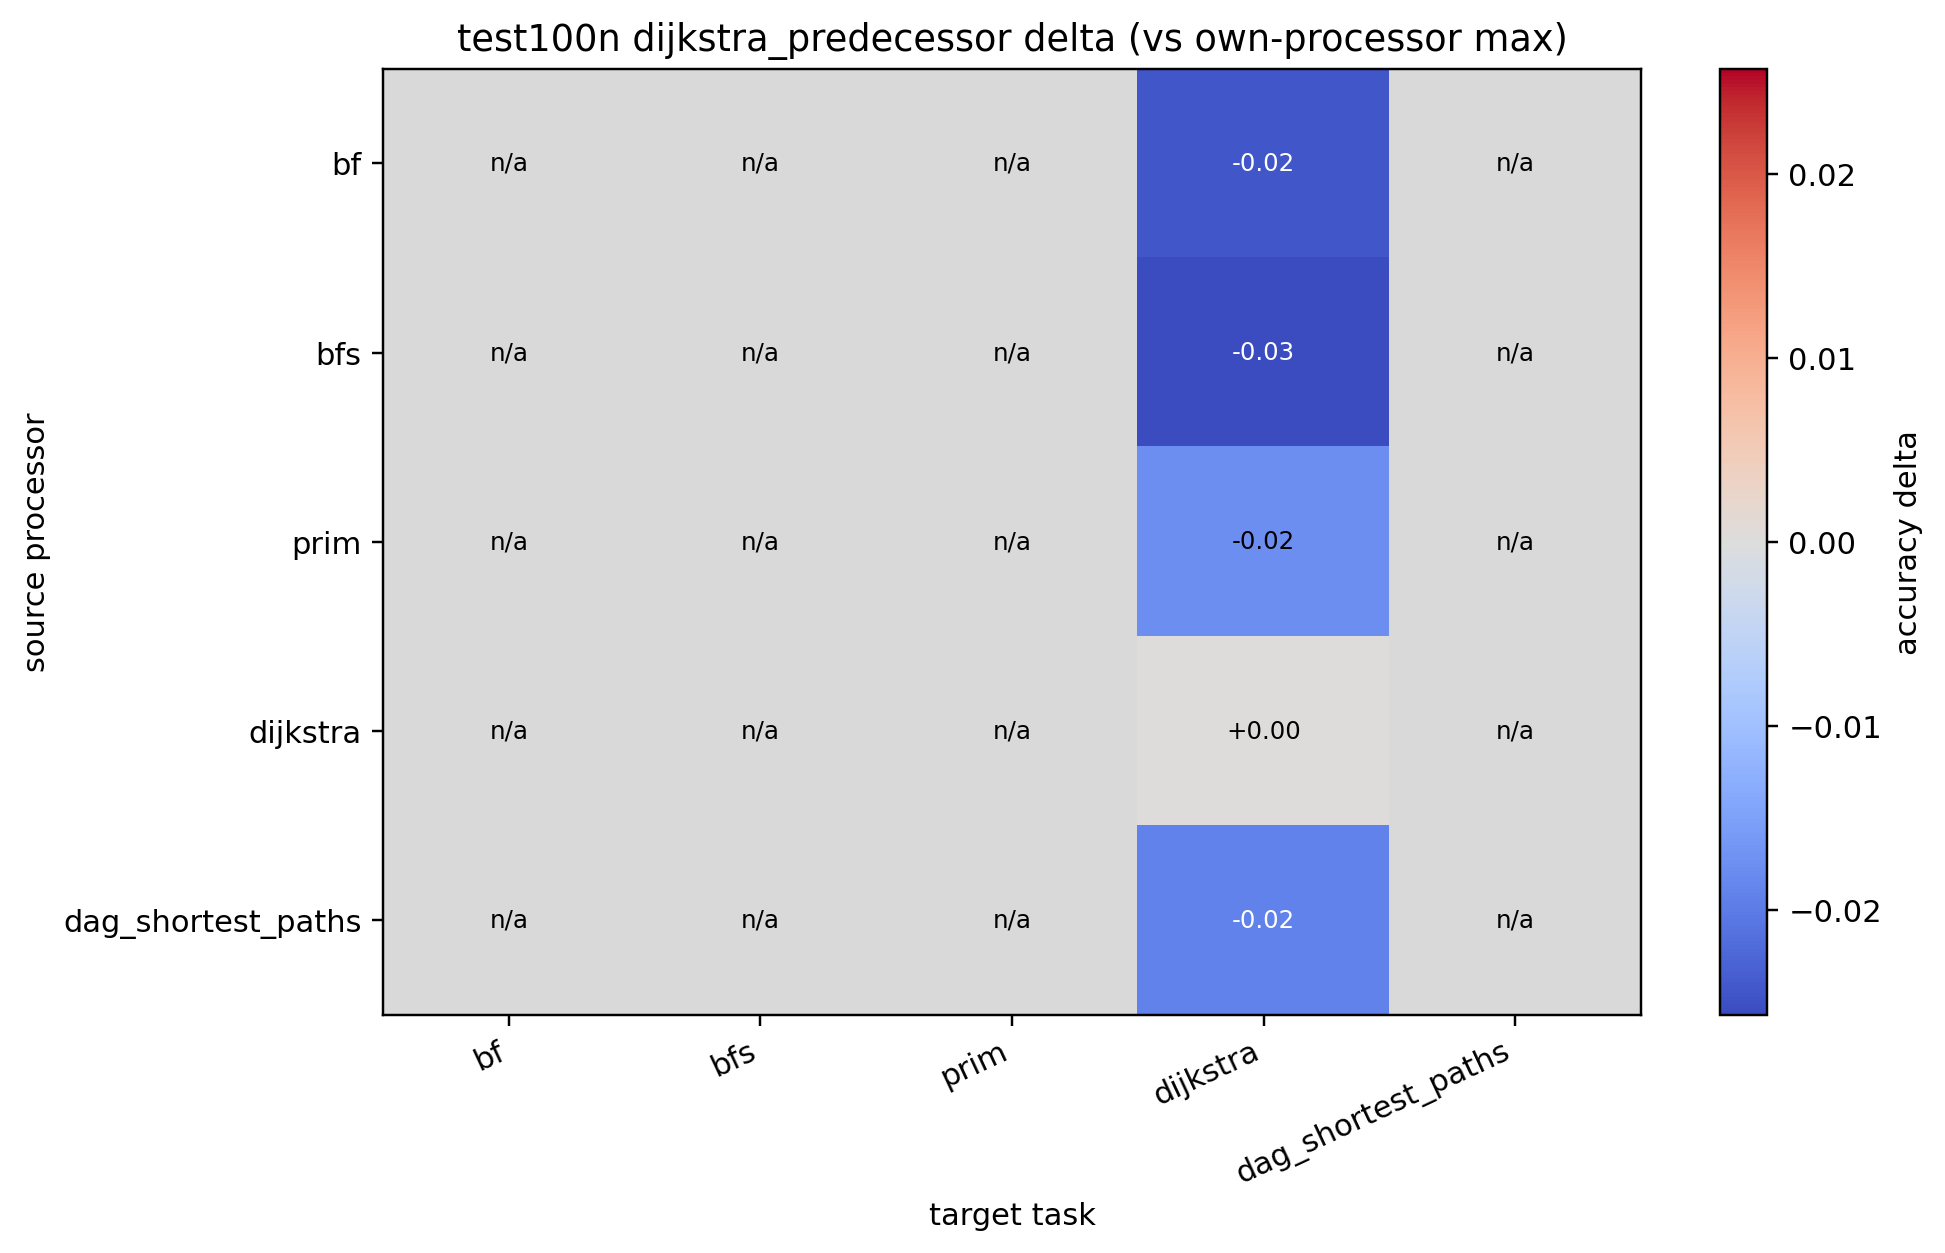

Source data for this figure (header and first rows):
source, bf, bfs, prim, dijkstra, dag_shortest_paths
bf, , , , -0.0244, 
bfs, , , , -0.02574, 
prim, , , , -0.01763, 
dijkstra, , , , 0.000000, 
dag_shortest_paths, , , , -0.0193, 
